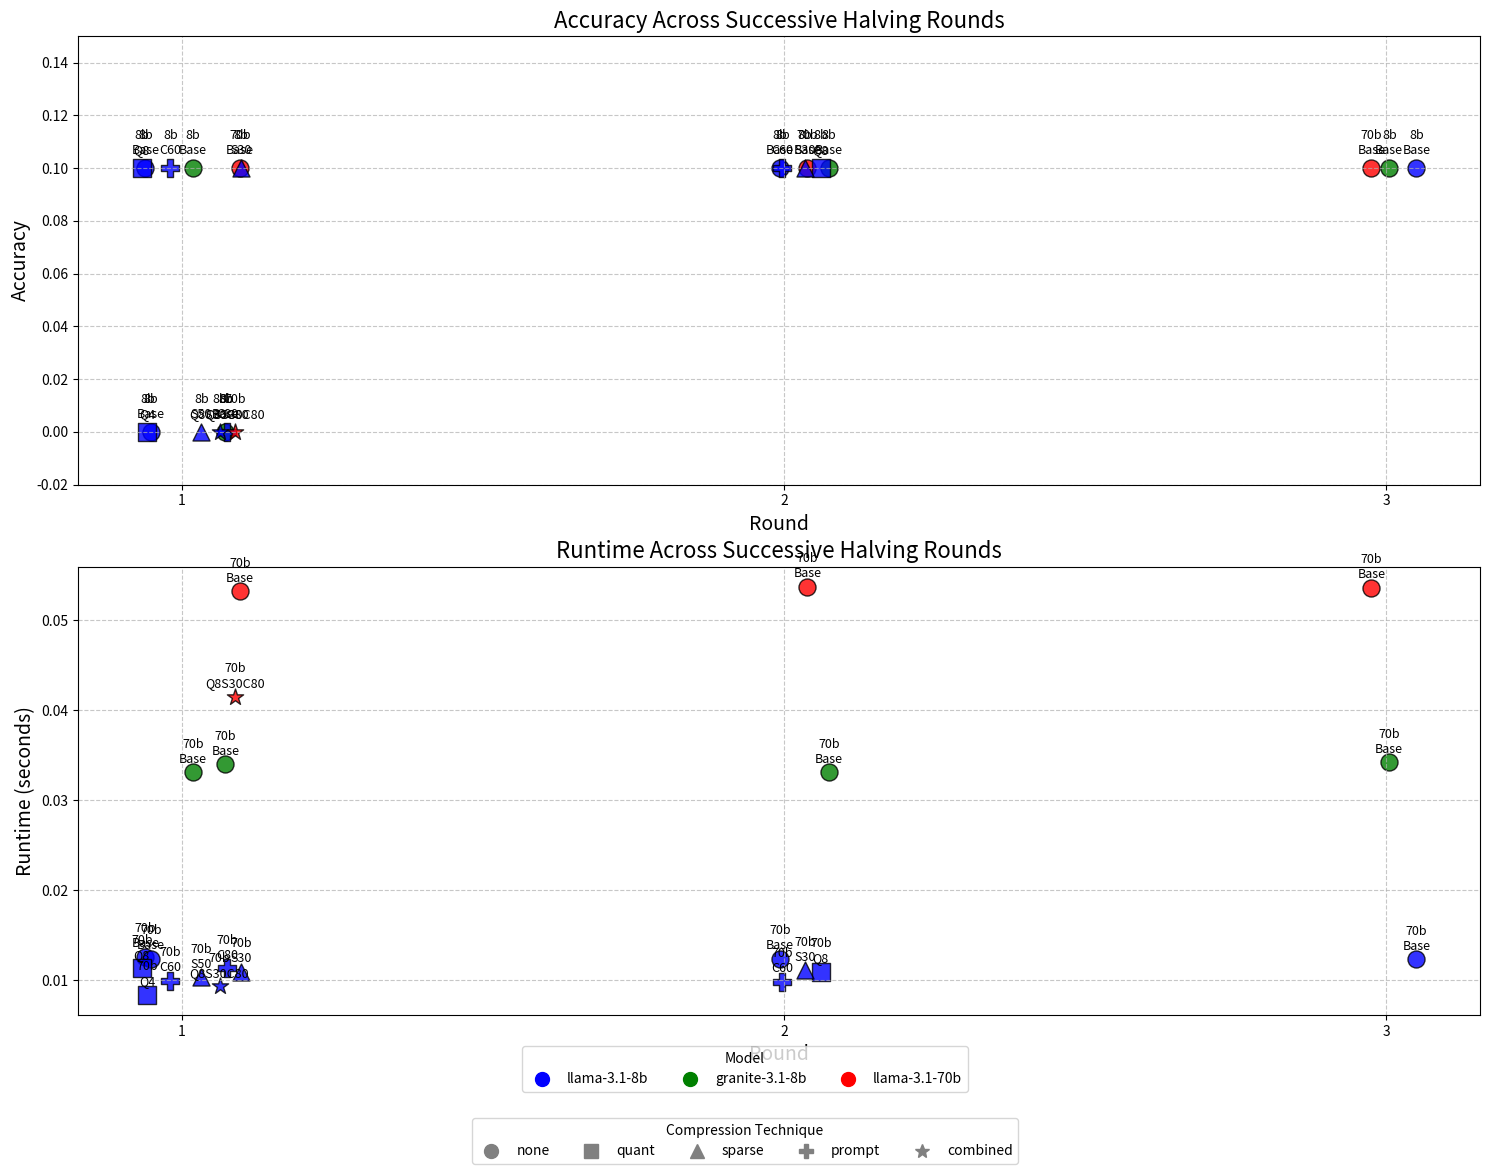

Reproduce this figure in Python.
import matplotlib.pyplot as plt
import numpy as np

rounds = [1, 1, 1, 1, 1, 1, 1, 1, 1, 1, 1, 1, 1, 2, 2, 2, 2, 2, 2, 3, 3, 3]
models = ['llama-3.1-8b', 'llama-3.1-8b', 'granite-3.1-8b', 'granite-3.1-8b', 'llama-3.1-70b', 
          'llama-3.1-8b', 'llama-3.1-8b', 'llama-3.1-8b', 'llama-3.1-8b', 'llama-3.1-8b', 
          'llama-3.1-8b', 'llama-3.1-8b', 'llama-3.1-70b',
          'llama-3.1-8b', 'granite-3.1-8b', 'llama-3.1-70b', 'llama-3.1-8b', 'llama-3.1-8b', 'llama-3.1-8b',
          'llama-3.1-8b', 'granite-3.1-8b', 'llama-3.1-70b']

accuracies = [0.1, 0.0, 0.0, 0.1, 0.1, 0.1, 0.0, 0.1, 0.0, 0.0, 0.1, 0.0, 0.0,
              0.1, 0.1, 0.1, 0.1, 0.1, 0.1,
              0.1, 0.1, 0.1]

runtimes = [0.0126, 0.0124, 0.0340, 0.0331, 0.0532, 0.0113, 0.0084, 0.0109, 0.0103, 0.0113, 0.0099, 0.0093, 0.0415,
            0.0124, 0.0331, 0.0537, 0.0109, 0.0111, 0.0098,
            0.0123, 0.0342, 0.0536]

patterns = ['zero_shot', 'cot', 'zero_shot', 'cot', 'zero_shot', 'cot', 'cot', 'cot', 'cot', 'cot', 'cot', 'cot', 'cot',
            'zero_shot', 'cot', 'zero_shot', 'cot', 'cot', 'cot',
            'zero_shot', 'cot', 'zero_shot']

quantizations = [None, None, None, None, None, 8, 4, None, None, None, None, 8, 8,
                 None, None, None, 8, None, None,
                 None, None, None]

sparsities = [0.0, 0.0, 0.0, 0.0, 0.0, 0.0, 0.0, 0.3, 0.5, 0.0, 0.0, 0.3, 0.3,
              0.0, 0.0, 0.0, 0.0, 0.3, 0.0,
              0.0, 0.0, 0.0]

compressions = [1.0, 1.0, 1.0, 1.0, 1.0, 1.0, 1.0, 1.0, 1.0, 0.8, 0.6, 0.8, 0.8,
                1.0, 1.0, 1.0, 1.0, 1.0, 0.6,
                1.0, 1.0, 1.0]

plt.figure(figsize=(15, 12))

model_colors = {
    'llama-3.1-8b': 'blue',
    'granite-3.1-8b': 'green',
    'llama-3.1-70b': 'red'
}

compression_markers = {
    'none': 'o',      #No compression
    'quant': 's',     #Quantization only
    'sparse': '^',    #Pruning only
    'prompt': 'P',    #Prompt compression only
    'combined': '*'   #Combined compression
}

def get_marker(quant, sparse, comp):
    if quant is None and sparse == 0.0 and comp == 1.0:
        return compression_markers['none']
    elif quant is not None and sparse == 0.0 and comp == 1.0:
        return compression_markers['quant']
    elif quant is None and sparse > 0.0 and comp == 1.0:
        return compression_markers['sparse']
    elif quant is None and sparse == 0.0 and comp < 1.0:
        return compression_markers['prompt']
    else:
        return compression_markers['combined']

jitter = np.random.normal(0, 0.05, len(rounds))
x_pos = np.array(rounds) + jitter

#Plot 1: Accuracy vs Round
plt.subplot(2, 1, 1)

for i in range(len(rounds)):
    marker = get_marker(quantizations[i], sparsities[i], compressions[i])
    color = model_colors[models[i]]
    
    if quantizations[i] is not None or sparsities[i] > 0.0 or compressions[i] < 1.0:
        comp_label = ""
        if quantizations[i] is not None:
            comp_label += f"Q{quantizations[i]}"
        if sparsities[i] > 0.0:
            comp_label += f"S{int(sparsities[i]*100)}"
        if compressions[i] < 1.0:
            comp_label += f"C{int(compressions[i]*100)}"
    else:
        comp_label = "Base"
    
    plt.scatter(x_pos[i], accuracies[i], 
                marker=marker, color=color, s=150, alpha=0.8,
                edgecolors='black', linewidths=1)
    
    model_size = models[i].split('-')[-1]
    plt.annotate(f"{model_size}\n{comp_label}", 
                 (x_pos[i], accuracies[i]),
                 xytext=(0, 10), 
                 textcoords='offset points',
                 ha='center', fontsize=9)

plt.title('Accuracy Across Successive Halving Rounds', fontsize=16)
plt.xlabel('Round', fontsize=14)
plt.ylabel('Accuracy', fontsize=14)
plt.xticks([1, 2, 3])
plt.ylim(-0.02, 0.15)
plt.grid(True, linestyle='--', alpha=0.7)

#Plot 2: Runtime vs Round
plt.subplot(2, 1, 2)

for i in range(len(rounds)):
    marker = get_marker(quantizations[i], sparsities[i], compressions[i])
    color = model_colors[models[i]]
    
    if quantizations[i] is not None or sparsities[i] > 0.0 or compressions[i] < 1.0:
        comp_label = ""
        if quantizations[i] is not None:
            comp_label += f"Q{quantizations[i]}"
        if sparsities[i] > 0.0:
            comp_label += f"S{int(sparsities[i]*100)}"
        if compressions[i] < 1.0:
            comp_label += f"C{int(compressions[i]*100)}"
    else:
        comp_label = "Base"
    
    plt.scatter(x_pos[i], runtimes[i], 
                marker=marker, color=color, s=150, alpha=0.8,
                edgecolors='black', linewidths=1)
    
    plt.annotate(f"{model_size}\n{comp_label}", 
                 (x_pos[i], runtimes[i]),
                 xytext=(0, 7), 
                 textcoords='offset points',
                 ha='center', fontsize=9)

plt.title('Runtime Across Successive Halving Rounds', fontsize=16)
plt.xlabel('Round', fontsize=14)
plt.ylabel('Runtime (seconds)', fontsize=14)
plt.xticks([1, 2, 3])
plt.grid(True, linestyle='--', alpha=0.7)

plt.figlegend(
    [plt.Line2D([0], [0], marker=marker, color='gray', linestyle='None', markersize=10) 
     for marker in compression_markers.values()],
    compression_markers.keys(),
    title="Compression Technique",
    loc="lower center", 
    bbox_to_anchor=(0.5, 0.02),
    ncol=len(compression_markers)
)

plt.figlegend(
    [plt.Line2D([0], [0], marker='o', color=color, linestyle='None', markersize=10) 
     for color in model_colors.values()],
    model_colors.keys(),
    title="Model",
    loc="lower center", 
    bbox_to_anchor=(0.5, 0.08),
    ncol=len(model_colors)
)

plt.tight_layout()
plt.subplots_adjust(bottom=0.15)
plt.savefig('improved_optimization_results.png', dpi=300)
plt.show()